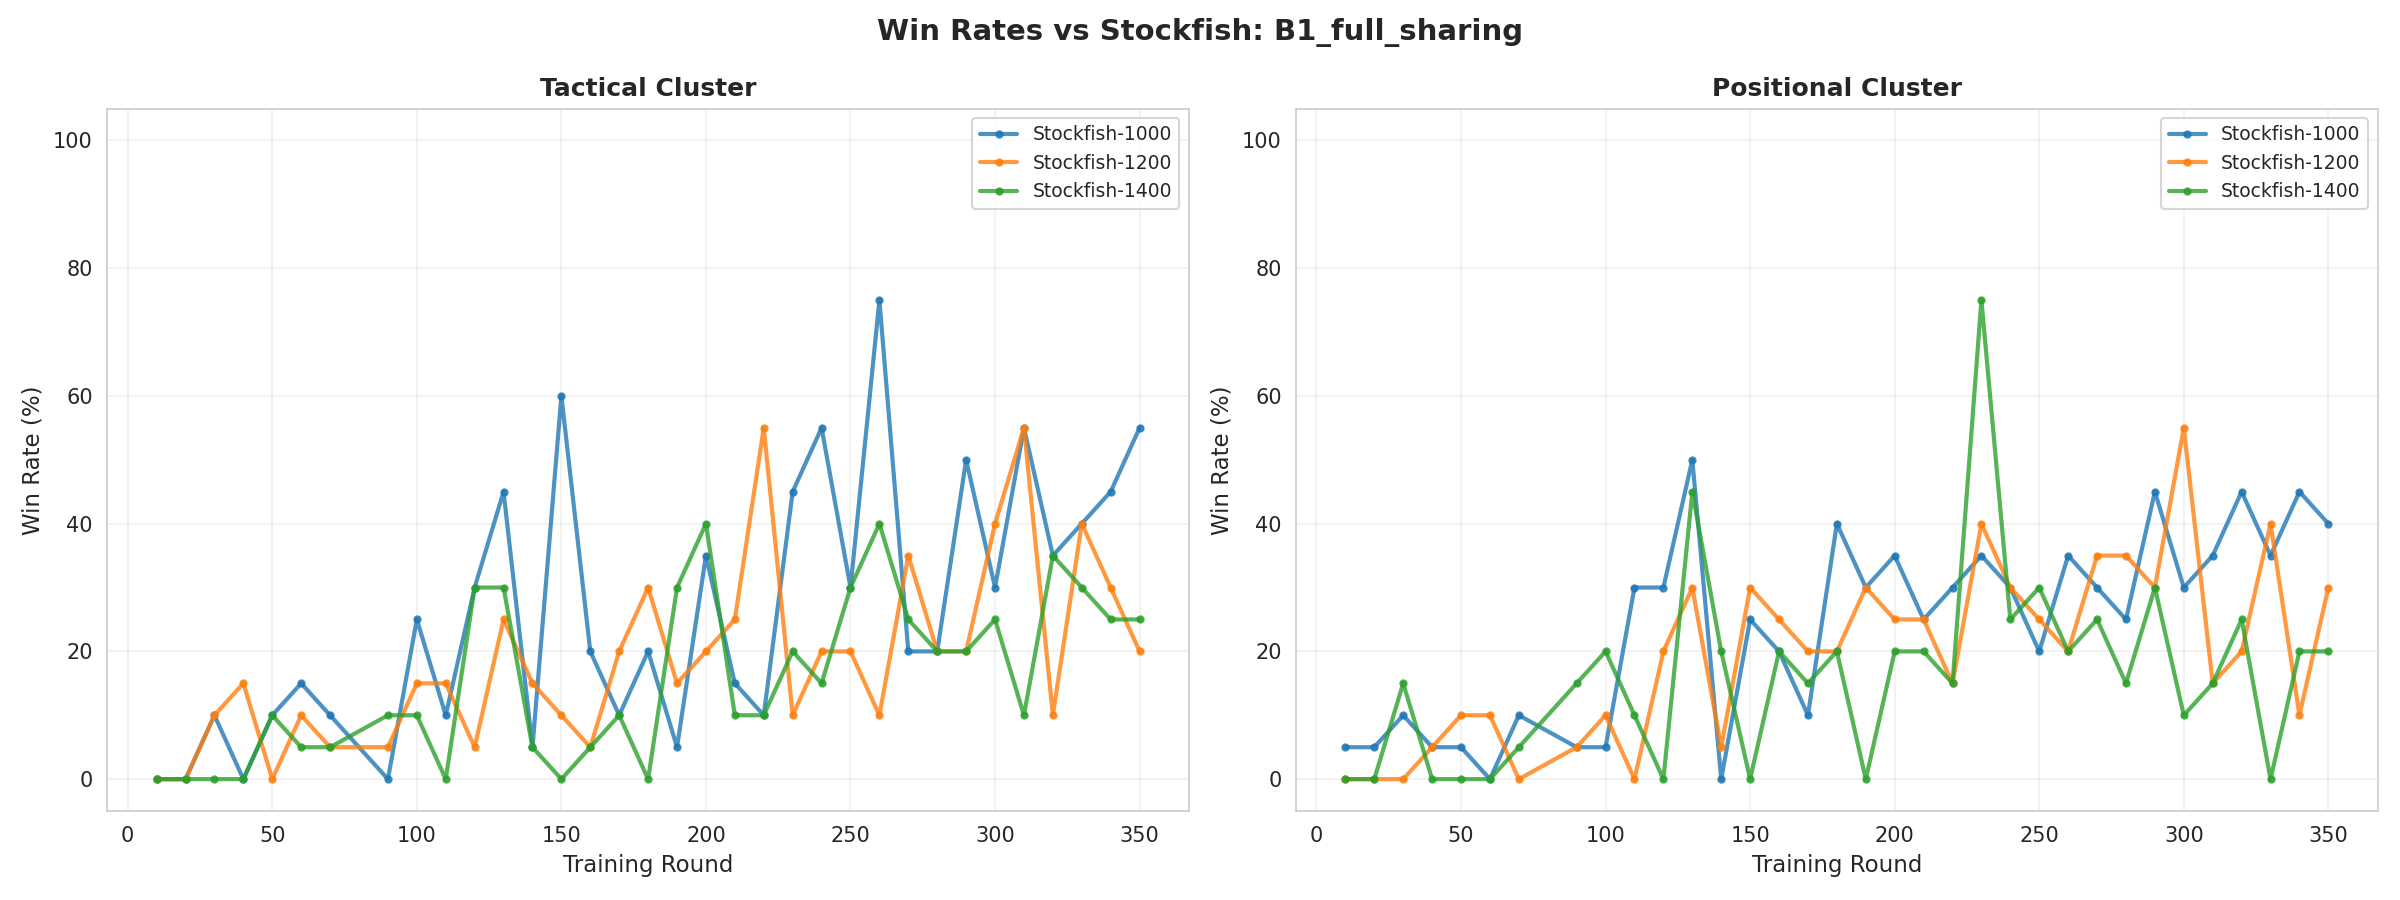

The file beside this chart, header and first rows:
cluster, opponent, round, win_rate
tactical, Stockfish-1000, 10, 0.0
tactical, Stockfish-1200, 10, 0.0
tactical, Stockfish-1400, 10, 0.0
tactical, Stockfish-1000, 20, 0.0
tactical, Stockfish-1200, 20, 0.0
tactical, Stockfish-1400, 20, 0.0
tactical, Stockfish-1000, 30, 10.0
tactical, Stockfish-1200, 30, 10.0
tactical, Stockfish-1400, 30, 0.0
tactical, Stockfish-1000, 40, 0.0
tactical, Stockfish-1200, 40, 15.0
tactical, Stockfish-1400, 40, 0.0
tactical, Stockfish-1000, 50, 10.0
tactical, Stockfish-1200, 50, 0.0
tactical, Stockfish-1400, 50, 10.0
tactical, Stockfish-1000, 60, 15.0
tactical, Stockfish-1200, 60, 10.0
tactical, Stockfish-1400, 60, 5.0
tactical, Stockfish-1000, 70, 10.0
tactical, Stockfish-1200, 70, 5.0
tactical, Stockfish-1400, 70, 5.0
tactical, Stockfish-1000, 90, 0.0
tactical, Stockfish-1200, 90, 5.0
tactical, Stockfish-1400, 90, 10.0
tactical, Stockfish-1000, 100, 25.0
tactical, Stockfish-1200, 100, 15.0
tactical, Stockfish-1400, 100, 10.0
tactical, Stockfish-1000, 110, 10.0
tactical, Stockfish-1200, 110, 15.0
tactical, Stockfish-1400, 110, 0.0
tactical, Stockfish-1000, 120, 30.0
tactical, Stockfish-1200, 120, 5.0
tactical, Stockfish-1400, 120, 30.0
tactical, Stockfish-1000, 130, 45.0
tactical, Stockfish-1200, 130, 25.0
tactical, Stockfish-1400, 130, 30.0
tactical, Stockfish-1000, 140, 5.0
tactical, Stockfish-1200, 140, 15.0
tactical, Stockfish-1400, 140, 5.0
tactical, Stockfish-1000, 150, 60.0
tactical, Stockfish-1200, 150, 10.0
tactical, Stockfish-1400, 150, 0.0
tactical, Stockfish-1000, 160, 20.0
tactical, Stockfish-1200, 160, 5.0
tactical, Stockfish-1400, 160, 5.0
tactical, Stockfish-1000, 170, 10.0
tactical, Stockfish-1200, 170, 20.0
tactical, Stockfish-1400, 170, 10.0
tactical, Stockfish-1000, 180, 20.0
tactical, Stockfish-1200, 180, 30.0
tactical, Stockfish-1400, 180, 0.0
tactical, Stockfish-1000, 190, 5.0
tactical, Stockfish-1200, 190, 15.0
tactical, Stockfish-1400, 190, 30.0
tactical, Stockfish-1000, 200, 35.0
tactical, Stockfish-1200, 200, 20.0
tactical, Stockfish-1400, 200, 40.0
tactical, Stockfish-1000, 210, 15.0
tactical, Stockfish-1200, 210, 25.0
tactical, Stockfish-1400, 210, 10.0
... 144 more rows
